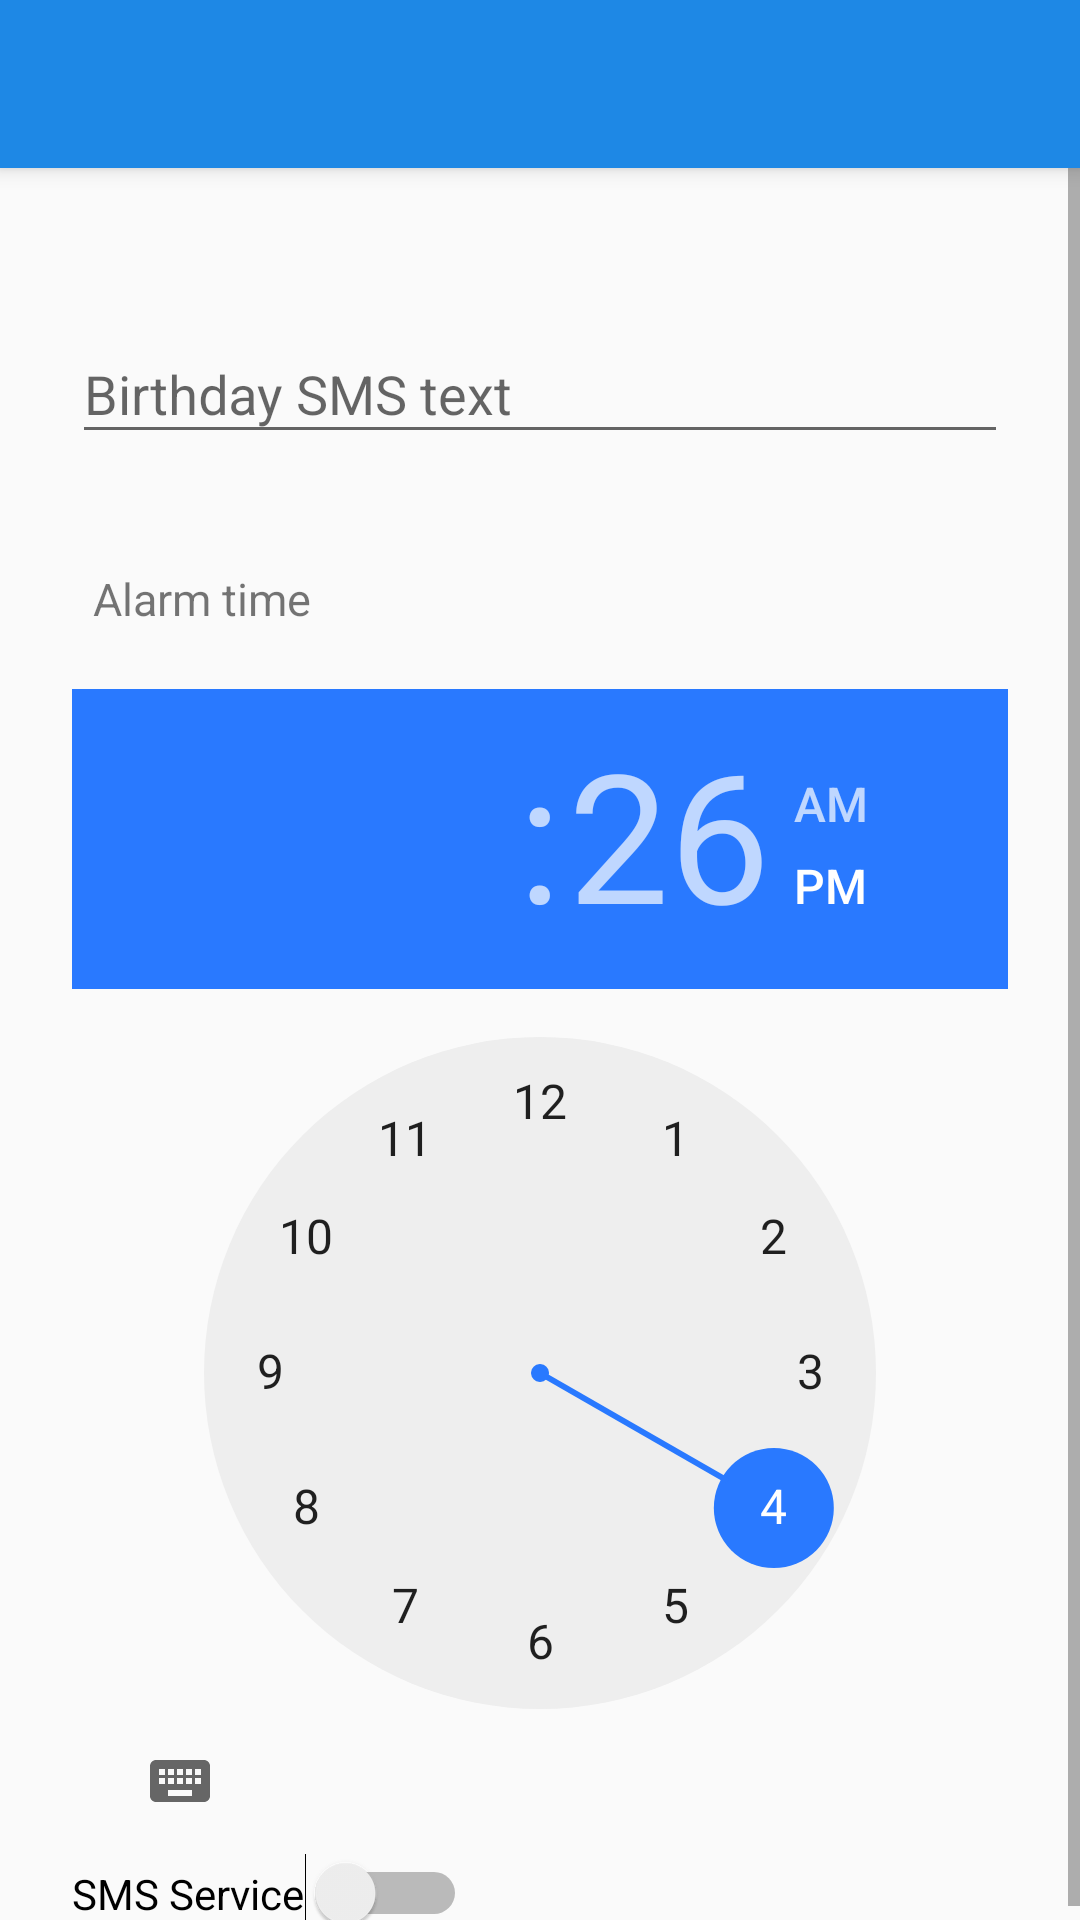

Layout XML and referenced resources for this Android screen:
<!-- AndroidManifest.xml: activity theme AppTheme.NoActionBar -->
<!-- res/layout/activity_settings.xml -->
<?xml version="1.0" encoding="utf-8"?>
<android.support.design.widget.CoordinatorLayout
    xmlns:android="http://schemas.android.com/apk/res/android"
    xmlns:app="http://schemas.android.com/apk/res-auto"
    xmlns:tools="http://schemas.android.com/tools" android:layout_width="match_parent"
    android:layout_height="match_parent" android:fitsSystemWindows="true"
    tools:context="com.example.akil.s181142_mappe2.SettingsActivity"
    android:id="@+id/activity_settings_layout">

    <android.support.design.widget.AppBarLayout android:layout_height="wrap_content"
        android:layout_width="match_parent" android:theme="@style/AppTheme.AppBarOverlay">

        <android.support.v7.widget.Toolbar android:id="@+id/toolbar"
            android:layout_width="match_parent" android:layout_height="?attr/actionBarSize"
            android:background="?attr/colorPrimary" app:popupTheme="@style/AppTheme.PopupOverlay" />

    </android.support.design.widget.AppBarLayout>

    <include layout="@layout/content_settings" />

</android.support.design.widget.CoordinatorLayout>
<!-- res/layout/content_settings.xml (included above) -->
<?xml version="1.0" encoding="utf-8"?>
<ScrollView
    xmlns:android="http://schemas.android.com/apk/res/android"
    android:layout_marginTop="35dp"
    android:layout_width="match_parent"
    android:layout_height="match_parent"
    android:fitsSystemWindows="true">

    <LinearLayout
        android:orientation="vertical"
        android:layout_width="match_parent"
        android:layout_height="wrap_content"
        android:paddingTop="56dp"
        android:paddingLeft="24dp"
        android:paddingRight="24dp">

        <android.support.design.widget.TextInputLayout
            android:layout_width="match_parent"
            android:layout_height="wrap_content"
            android:layout_marginTop="8dp"
            android:layout_marginBottom="8dp">
            <EditText android:id="@+id/sms_text"
                android:layout_width="match_parent"
                android:layout_height="wrap_content"
                android:inputType="textCapWords"
                android:hint="@string/edittext_birthday_hint"
                android:focusable="true" />
        </android.support.design.widget.TextInputLayout>

        <LinearLayout
            android:layout_width="match_parent"
            android:layout_height="wrap_content"
            android:paddingTop="30dp">

            <TextView
                android:layout_width="wrap_content"
                android:layout_height="wrap_content"
                android:text="@string/alarm_time"
                android:textSize="15sp"
                android:layout_marginLeft="7dp"/>
        </LinearLayout>

        <TimePicker
            android:layout_marginTop="20dp"
            android:id="@+id/timepicker"
            android:layout_width="wrap_content"
            android:layout_height="wrap_content"/>

        <Switch
            android:layout_width="wrap_content"
            android:layout_height="wrap_content"
            android:text="SMS Service"
            android:id="@+id/serviceSwitch"/>

    </LinearLayout>
</ScrollView>
<!-- resources referenced by this layout -->
<resources>
  <string name="alarm_time">Alarm time</string>
  <string name="edittext_birthday_hint">Birthday SMS text</string>
  <style name="AppTheme.AppBarOverlay" parent="ThemeOverlay.AppCompat.Dark.ActionBar" />
  <style name="AppTheme.PopupOverlay" parent="ThemeOverlay.AppCompat.Light" />
  <style name="AppTheme.NoActionBar">
          <item name="windowActionBar">false</item>
          <item name="windowNoTitle">true</item>
      </style>
</resources>
